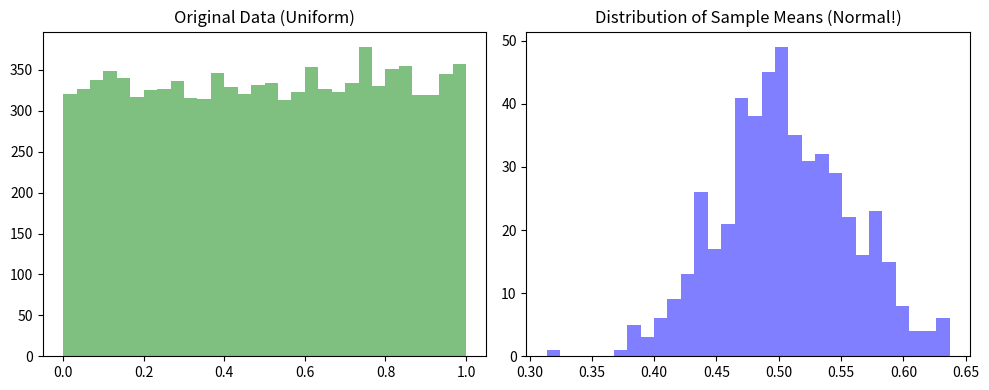

Write the Python code that produced this figure.
# ---
# jupyter:
#   jupytext:
#     formats: ipynb,py:percent
#     text_representation:
#       extension: .py
#       format_name: percent
#       format_version: '1.3'
#       jupytext_version: 1.19.1
#   kernelspec:
#     display_name: Python 3
#     language: python
#     name: python3
# ---

# %% [markdown]
# # The Central Limit Theorem (CLT)
#
# No matter what your data looks like, if you take enough samples, the **Distribution of Sample Means** will always be a Normal distribution (Bell Curve).

# %%
import numpy as np
import matplotlib.pyplot as plt

# Create non-normal data (Uniform)
data = np.random.uniform(0, 1, 10000)

# Take 500 samples of size 30 each and record their means
means = [np.mean(np.random.choice(data, 30)) for _ in range(500)]

plt.figure(figsize=(10, 4))
plt.subplot(1, 2, 1)
plt.hist(data, bins=30, color='green', alpha=0.5)
plt.title("Original Data (Uniform)")

plt.subplot(1, 2, 2)
plt.hist(means, bins=30, color='blue', alpha=0.5)
plt.title("Distribution of Sample Means (Normal!)")

plt.tight_layout()
plt.show()
